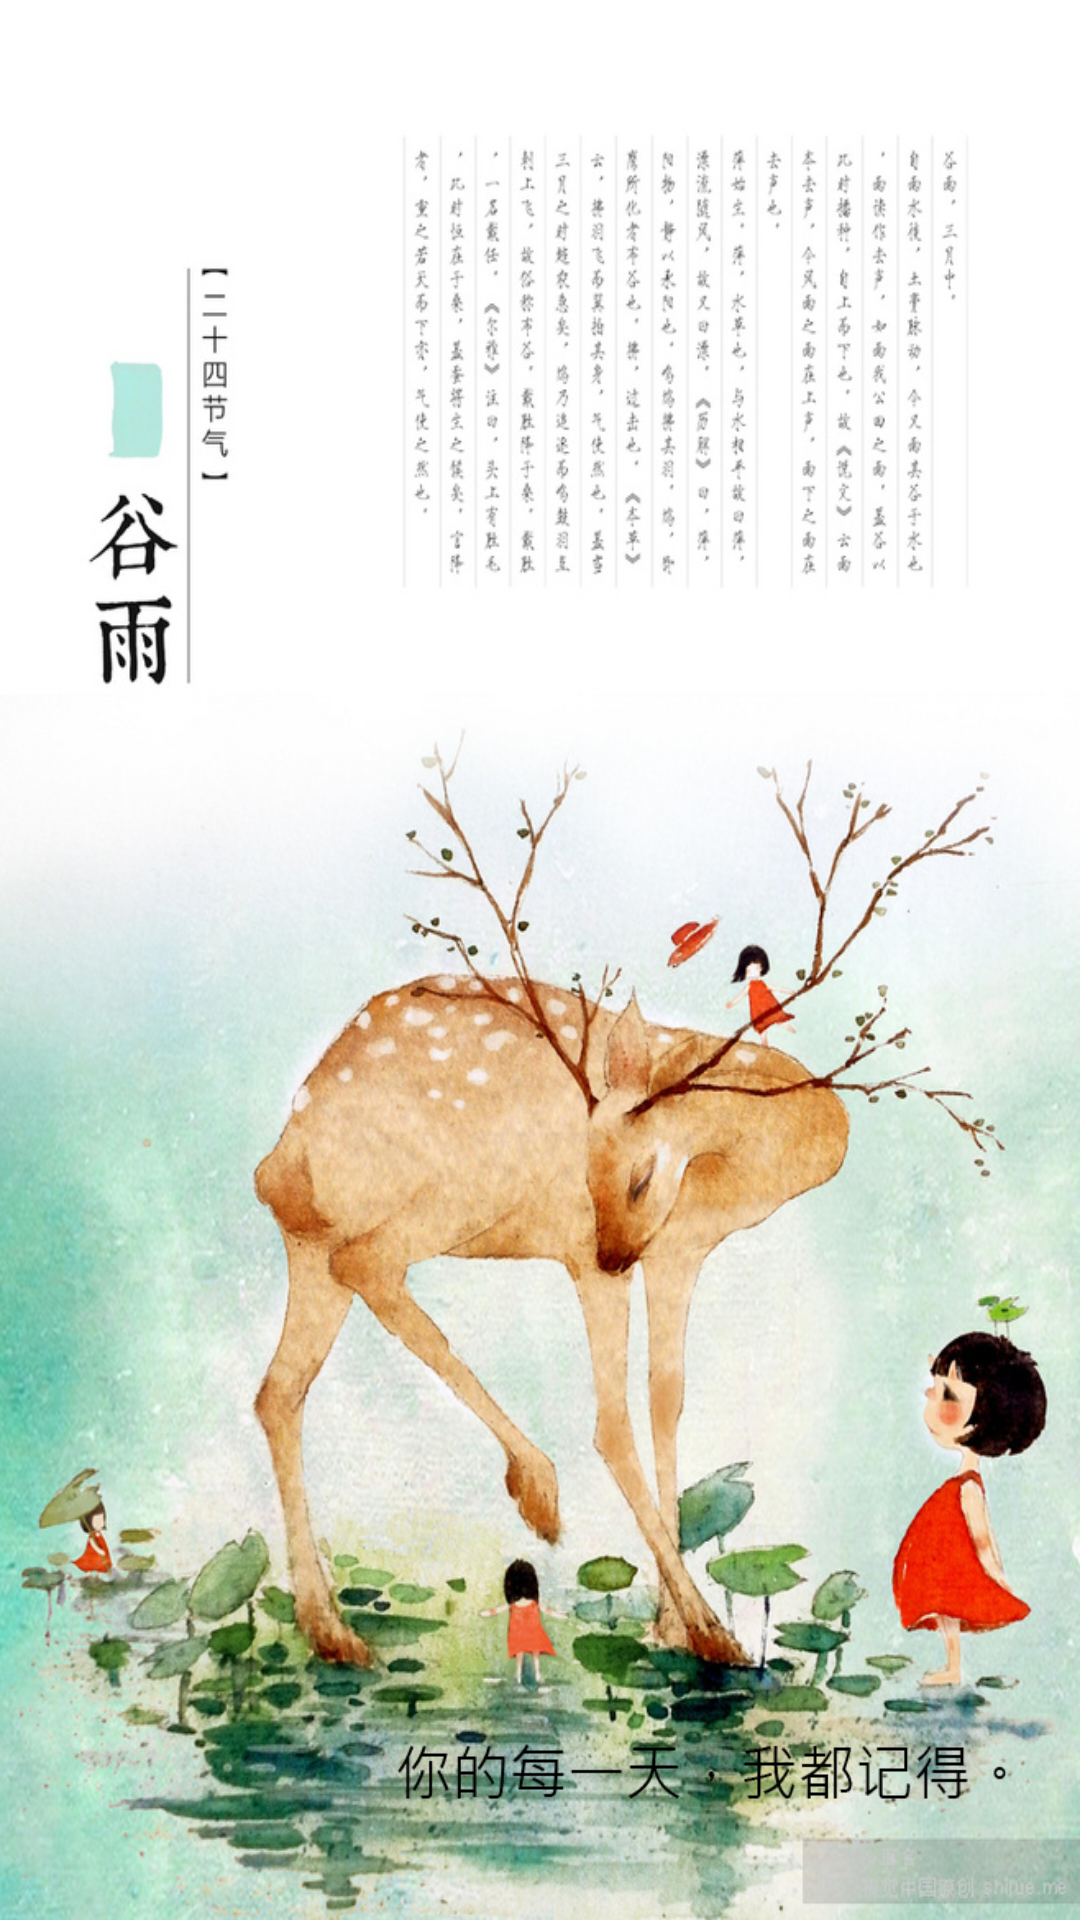

Here is an Android app screen rendered from its layout file. Give the layout XML and the strings, colors and styles it references.
<!-- AndroidManifest.xml: activity theme AppTheme.Full -->
<!-- res/layout/activity_welcome.xml -->
<?xml version="1.0" encoding="utf-8"?>
<RelativeLayout xmlns:android="http://schemas.android.com/apk/res/android"
    xmlns:tools="http://schemas.android.com/tools"
    android:id="@+id/activity_welcome"
    android:background="@drawable/bg_welcome"
    android:layout_width="match_parent"
    android:layout_height="match_parent">

    <LinearLayout
        android:layout_alignParentBottom="true"
        android:background="@drawable/logo_title"
        android:layout_width="match_parent"
        android:layout_height="wrap_content">

        <ImageView
            android:visibility="invisible"
            android:id="@+id/img_logo"
            android:layout_marginLeft="32dp"
            android:layout_gravity="center_vertical"
            android:src="@drawable/ic_launcher"
            android:layout_width="60dp"
            android:layout_height="60dp" />
    </LinearLayout>

</RelativeLayout>
<!-- resources referenced by this layout -->
<resources>
  <!-- drawable bg_welcome: jpg bitmap (drawable-xhdpi, 277950 bytes) -->
  <!-- drawable logo_title: png bitmap (drawable-xhdpi, 7220 bytes) -->
  <style name="AppTheme.Full" parent="MdTheme">
          <item name="android:windowNoTitle">true</item>
          
          <item name="windowNoTitle">true</item>
          <item name="android:windowFullscreen">true</item>
      </style>
  <style name="MdTheme" parent="Theme.AppCompat.Light.NoActionBar">
          
          <item name="colorPrimary">@color/colorPrimary</item>
          <item name="colorPrimaryDark">@color/colorPrimaryDark</item>
          <item name="colorAccent">@color/colorAccent</item>
      </style>
  <!-- not gathered from this repository: default colours our renderer supplied (Android Studio template values) -->
  <color name="colorPrimary">#FF6200EE</color>
  <color name="colorPrimaryDark">#FF3700B3</color>
  <color name="colorAccent">#FF03DAC5</color>
</resources>
